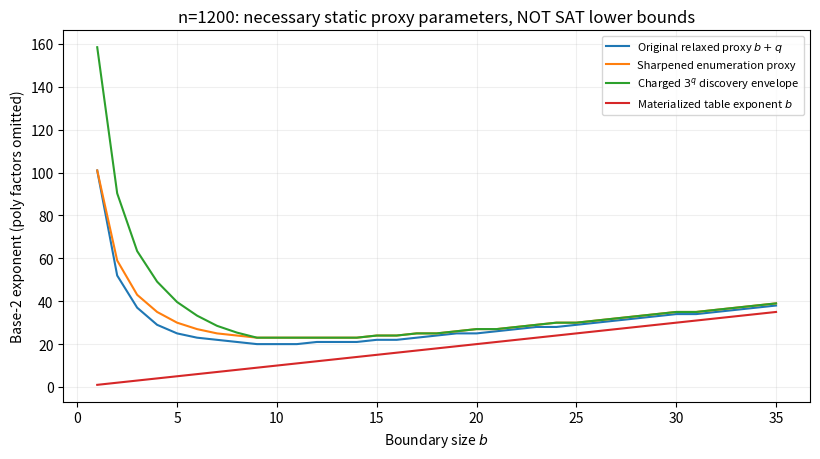

Here is the Python script that generated this plot:
#!/usr/bin/env python3
"""Independent LSPV-4 structural / resource audit, 29 Oct 2026.

PROVED component-edge theorem: k + h <= 3b+1 on a connected strict22
source with a supplied boundary and source-clause-separable private modules.
Known precursor: j15marti/pnp BOUNDARY_BURDEN1, not rediscovered here.
NEW explicit construction saturating k=3b+1 in strictly signed exact22,
with full 3CNF clauses, connected source, q_i=2 and known SAT witness.

Deterministic assertion tests are COMPUTATIONAL, not proof-assistant checks.
Resource proxies are for a specific supplied-decomposition strategy only.
"""
from __future__ import annotations

import argparse
from collections import Counter, deque
from itertools import combinations, product
from math import ceil, log2, sqrt
from pathlib import Path
import csv
import hashlib
import json
import time

LEAF = [("Y", "a", "b")]
for v in ("a", "b"):
    LEAF.extend((v, x, y) for x, y in combinations("cde", 2))
CONNECTOR = [("L", "a", "b"), ("R", "c", "d")]
CONNECTOR += list(combinations("abcd", 3))
LEAF_POS = {"a": (0, 1), "b": (0, 4), "c": (1, 2),
            "d": (1, 3), "e": (5, 6)}
CONNECTOR_POS = {"a": (0, 2), "b": (0, 2),
                 "c": (1, 4), "d": (3, 5)}


def ceil_div(x: int, y: int) -> int:
    return -((-x) // y)


def old_q(n: int, b: int) -> int:
    return max(0, ceil_div(n - 3 * b, 12 * b))


def sharpened_q(n: int, b: int) -> int:
    return max(0, ceil_div(n - 3 * b, 9 * b + 3))


def integer_floor(n: int) -> int:
    s = 0
    while n > 3 * s + 9 * (s * s // 4):
        s += 1
    return s


def add_module(modules: list, typ: str, parents: tuple[int, ...]):
    mid = len(modules)
    clauses = LEAF if typ == "leaf" else CONNECTOR
    localpos = LEAF_POS if typ == "leaf" else CONNECTOR_POS
    symmap = {"Y": ("y", parents[0]),
              "L": ("y", parents[0]),
              "R": ("y", parents[-1])}
    for c in ("abcde" if typ == "leaf" else "abcd"):
        symmap[c] = ("z", mid, c)
    assert all(len([j for j, cl in enumerate(clauses) if name in cl]) == 4
               for name in localpos)
    assert all(any(j in localpos[name] for name in cl if name in localpos)
               for j, cl in enumerate(clauses)), "local all-ones witness failed"
    modules.append({"type": typ, "parent": parents,
                    "vars": [symmap[x] for x in localpos],
                    "clauses": [[symmap[t] for t in cl] for cl in clauses],
                    "localpos": localpos})


def construct(b: int):
    assert b >= 1
    modules = []
    for i in range(b-1):
        add_module(modules, "connector", (i, i+1))
    for i in range(b):
        leaves = 4 - int(i>0) - int(i<b-1)
        for _ in range(leaves):
            add_module(modules, "leaf", (i,))
    assert len(modules) == 3*b + 1
    names = [("y", i) for i in range(b)]
    for mod in modules:
        names.extend(mod["vars"])
    ids = {v: i+1 for i, v in enumerate(names)}
    unsigned = []
    var_inc = {}
    for modid, mod in enumerate(modules):
        for j, clause in enumerate(mod["clauses"]):
            ix = len(unsigned)
            unsigned.append((modid, j, clause))
            for sym in clause:
                var_inc.setdefault(sym, []).append((ix, modid, j))
    posocc = {}
    for sym, occ in var_inc.items():
        assert len(occ) == 4
        if sym[0] == 'y':
            posocc[sym] = set(ix for ix,_,_ in occ[:2])
        else:
            modid, name = sym[1], sym[2]
            posocc[sym] = {ix for ix,mi,j in occ
                           if j in modules[modid]["localpos"][name]}
            assert len(posocc[sym]) == 2
    numeric, assigned_modules = [], [[] for _ in modules]
    for ix, (mid, j, cl) in enumerate(unsigned):
        signed = tuple(ids[v] if ix in posocc[v] else -ids[v] for v in cl)
        assert len(set(map(abs,signed)))==3
        numeric.append(signed)
        assigned_modules[mid].append(signed)
    assert len(numeric)==20*b+8 and len(names)==15*b+6
    return {"n":len(names),"m":len(numeric),"b":b,
            "Y":set(range(1,b+1)), "clauses":numeric,
            "modules":assigned_modules,"module_vars": [
                {ids[v] for v in mod["vars"]} for mod in modules],
            "names":names}


def incidence_components(data):
    n=data["n"]; y=data["Y"]; clauses=data["clauses"]
    adj=[set() for _ in range(n+len(clauses)+1)]
    for j,cl in enumerate(clauses):
        node=n+j+1
        for lit in cl:
            x=abs(lit)
            adj[x].add(node);adj[node].add(x)
    # Connected prior to boundary deletion.
    reached={1}; todo=[1]
    while todo:
        u=todo.pop()
        for v in adj[u]:
            if v not in reached: reached.add(v);todo.append(v)
    assert len(reached)==n+len(clauses)
    remaining=(set(range(1,n+len(clauses)+1))-y)
    components=[]
    while remaining:
        root=min(remaining); remaining.remove(root);todo=[root]; comp={root}
        while todo:
            u=todo.pop()
            for v in adj[u]:
                if v in remaining:
                    remaining.remove(v);comp.add(v);todo.append(v)
        components.append(comp)
    private=[c for c in components if any(v<=n and v not in y for v in c)]
    lonely_clauses=[c for c in components if len(c)==1 and next(iter(c))>n]
    return len(private),len(lonely_clauses),len(components)


def local_hitting(module:list[tuple[int,...]], Y:set[int], budget:int):
    # Find clause-hitting set of private variables only for clauses disjoint Y.
    edges=[frozenset(map(abs,cl)) for cl in module
           if not any(abs(l) in Y for l in cl)]
    nodes=0
    def dfs(chosen:frozenset[int], remain:tuple[frozenset[int],...]):
        nonlocal nodes
        nodes+=1
        if not remain:return chosen
        if len(chosen)>=budget:return None
        edge=min(remain, key=lambda e:(len(e),tuple(sorted(e))))
        for v in sorted(edge):
            nxt=frozenset((*chosen,v))
            out=dfs(nxt, tuple(e for e in remain if v not in e))
            if out is not None:return out
        return None
    return dfs(frozenset(),tuple(edges)),nodes


def restrict(clauses, fixed:dict[int,bool]):
    residual=[]
    for clause in clauses:
        if any((lit>0)==fixed[abs(lit)] for lit in clause if abs(lit) in fixed):
            continue
        row=tuple(lit for lit in clause if abs(lit) not in fixed)
        if not row:return None
        residual.append(row)
    return residual


def two_sat(clauses):
    active=sorted({abs(l) for cl in clauses for l in cl})
    ids={v:i for i,v in enumerate(active)}
    num=len(active)
    if not num:return {}
    adj=[[] for _ in range(2*num)];rev=[[] for _ in adj]
    def node(lit):return 2*ids[abs(lit)]+(0 if lit>0 else 1)
    def edge(a,b):adj[a].append(b);rev[b].append(a)
    for cl in clauses:
        assert len(cl)<=2
        if len(cl)==0:return None
        if len(cl)==1:
            v=node(cl[0]);edge(v^1,v)
        else:
            a,b=map(node,cl);edge(a^1,b);edge(b^1,a)
    seen=set();order=[]
    def visit(v):
        seen.add(v)
        for w in adj[v]:
            if w not in seen:visit(w)
        order.append(v)
    for v in range(2*num):
        if v not in seen:visit(v)
    comp=[-1]*(2*num)
    def mark(v,c):
        comp[v]=c
        for w in rev[v]:
            if comp[w]==-1:mark(w,c)
    c=0
    for v in reversed(order):
        if comp[v]==-1:mark(v,c);c+=1
    solution={}
    for v,i in ids.items():
        if comp[2*i]==comp[2*i+1]:return None
        solution[v]=(comp[2*i]>comp[2*i+1])
    assert all(any((l>0)==solution[abs(l)] for l in cl) for cl in clauses)
    return solution


def static_solver(data, q:int):
    # ONE program, SAT and UNSAT; supplied boundary + authenticated partition.
    Y=sorted(data["Y"]); boundaries=0;tries=0;calls=0;nodes=0
    backs=[]
    for mod in data["modules"]:
        B,nbr=local_hitting(mod,set(Y),q)
        nodes+=nbr
        if B is None:return {"status":"UNKNOWN_NO_BACKDOOR","nodes":nodes}
        backs.append(sorted(B))
    for vals in product((False,True),repeat=len(Y)):
        boundaries+=1
        selected=dict(zip(Y,vals));joint=dict(selected);allgood=True
        for mod,B in zip(data["modules"],backs):
            localok=False
            for bits in product((False,True),repeat=len(B)):
                tries+=1
                fixed=dict(selected);fixed.update(zip(B,bits))
                res=restrict(mod,fixed)
                if res is None:continue
                assert all(len(cl)<=2 for cl in res)
                calls+=1
                extra=two_sat(res)
                if extra is not None:
                    fixed.update(extra);joint.update(fixed);localok=True;break
            if not localok: allgood=False;break
        if allgood:
            for cl in data["clauses"]:
                for lit in cl: joint.setdefault(abs(lit), False)
            assert all(any((lit>0)==joint[abs(lit)] for lit in cl)
                       for cl in data["clauses"])
            return {"status":"SAT","boundary_trials":boundaries,
                    "local_assignment_trials":tries,"two_sat_calls":calls,
                    "discovery_nodes":nodes,"witness_true_bits":sum(joint.values())}
    return {"status":"UNSAT","boundary_trials":boundaries,
            "local_assignment_trials":tries,"two_sat_calls":calls,
            "discovery_nodes":nodes}


def dimacs(path:Path):
    lines=path.read_text().splitlines();clauses=[]; n=0
    for line in lines:
        if not line or line[0]=='c':continue
        if line[0]=='p':n=int(line.split()[2]);continue
        vals=[int(x) for x in line.split()]
        assert vals[-1]==0
        clauses.append(tuple(vals[:-1]))
    assert len(clauses)==4*n//3
    return {"n":n,"m":len(clauses),"b":0,"Y":set(),
            "clauses":clauses,"modules":[clauses]}


def exhaustive_n15(data):
    assert data['n']==15
    satisfying=0
    for mask in range(1<<15):
        if all(any(((mask>>(abs(l)-1))&1)==int(l>0) for l in cl)
               for cl in data['clauses']):satisfying+=1
    return satisfying


def frontier(n):
    rows=[]; alpha=log2(3)
    for b in range(1,n+1):
        q=sharpened_q(n,b)
        rows.append({"b":b,"old_q":old_q(n,b),"new_q":q,
                     "new_log2_T_enum":b+q,"new_log2_T_discovery":alpha*q,
                     "paid_log2_time":max(alpha*q,b+q),
                     "table_log2_space":b,"streaming_exponential_space":0})
    minim=min(r['new_log2_T_enum'] for r in rows)
    feasible=[r for r in rows if r['new_log2_T_enum']==minim]
    cont_b=(sqrt(n+1)-1)/3
    paidmin=min(r['paid_log2_time'] for r in rows)
    out={"n":n,"old_min":min(b+old_q(n,b) for b in range(1,n+1)),
         "new_min":minim,"new_min_b": [r['b'] for r in feasible],
         "formula_integer_floor":integer_floor(n),
         "continuous_b":cont_b,
         "continuous_exponent":2*cont_b,
         "paid_min":paidmin,
         "paid_min_b":[r['b'] for r in rows if abs(r['paid_log2_time']-paidmin)<1e-10],
         "first_equal_log_proxy_b":ceil_div(n,3),
         "first_discovery_enum_cross_continuous":
           (-alpha+sqrt(alpha*alpha+4*(alpha-1)*n))/6}
    return out,rows


def main():
    ap=argparse.ArgumentParser();ap.add_argument('--out',default='.')
    ap.add_argument('--w1',default='W1.cnf')
    a=ap.parse_args();out=Path(a.out);out.mkdir(parents=True,exist_ok=True)
    t0=time.perf_counter();tests=0;families=[]
    # Exact capacity floor: test all n<=6000 divisible by 3, with no floating-point assumptions.
    for n in range(3,6001,3):
        floor=integer_floor(n)
        best=min(b+sharpened_q(n,b) for b in range(1,min(n,floor+3)+1))
        assert best==floor;tests+=1
        assert n<=3*floor+9*(floor*floor//4);tests+=1
        if floor>0:
            prev=floor-1
            assert n>3*prev+9*(prev*prev//4);tests+=1
    for b in (1,2,3,4,8,16):
        data=construct(b)
        k,h,c=incidence_components(data)
        assert k==3*b+1 and h==0 and c==k;tests+=3
        sign=Counter(l for cl in data['clauses'] for l in cl)
        assert all(sign[i]==2 and sign[-i]==2 for i in range(1,data['n']+1));tests+=1
        assert all(any(l>0 for l in cl) for cl in data['clauses']);tests+=1
        assert len({tuple(sorted(map(abs,cl))) for cl in data['clauses']})==len(data['clauses']);tests+=1
        for mod in data['modules']:
            found1,_=local_hitting(mod,data['Y'],1)
            found2,_=local_hitting(mod,data['Y'],2)
            assert found1 is None and found2 is not None;tests+=2
        result=static_solver(data,2) if b in (1,2,3,4) else None
        if result:
            assert result['status']=='SAT';tests+=1
        source_bytes=len((f"p cnf {data['n']} {data['m']}\n"+"".join(" ".join(map(str,cl))+" 0\n" for cl in data['clauses'])).encode())
        families.append({"b":b,"n":data['n'],"m":data['m'],"N_dimacs_bytes":source_bytes,"k":k,
                         "h":h,"q":2,"all_true_witness":True,
                         "boundary_modules":len(data['modules']),
                         "solver":result})
    w1_path=Path(a.w1)
    if w1_path.exists():
        w1=dimacs(w1_path)
        w1_sign=Counter(l for cl in w1['clauses'] for l in cl)
        assert all(w1_sign[i]==2 and w1_sign[-i]==2 for i in range(1,16));tests+=1
        models=exhaustive_n15(w1);assert models==0;tests+=1
        ans=static_solver(w1,5);assert ans['status']=='UNSAT';tests+=1
    else:ans={"status":"NOT_RUN","reason":"W1 file missing"};models=None
    sat_variant=Path(a.w1).with_name("W1_SAT_signswap.cnf")
    if sat_variant.exists():
        w1sat=dimacs(sat_variant)
        satmodels=exhaustive_n15(w1sat)
        assert satmodels>0;tests+=1
        ans_sat=static_solver(w1sat,5)
        assert ans_sat['status']=='SAT';tests+=1
        # This is a same-scope signed exact22 pair, not a strict22 root after pinning.
        assert [tuple(sorted(map(abs,cl))) for cl in w1sat['clauses']] == [tuple(sorted(map(abs,cl))) for cl in w1['clauses']];tests+=1
    else: satmodels=None;ans_sat={"status":"NOT_RUN"}
    numeric,rows=frontier(1200)
    assert numeric['new_min']==23 and numeric['new_min_b']==list(range(9,15));tests+=1
    assert numeric['old_min']==20;tests+=1
    assert numeric['first_equal_log_proxy_b']==400;tests+=1
    assert all((3*r['b']+1)*(3*r['new_q']+1)>=1201 for r in rows);tests+=1
    assert all(r['new_q']==0 for r in rows if r['b']>=400);tests+=1
    with (out/'n1200_frontier.csv').open('w',newline='') as f:
        w=csv.DictWriter(f,fieldnames=list(rows[0]));w.writeheader();w.writerows(rows)
    raw={"run_id":"COMPONENT_EDGE_BUDGET230","date":"2026-10-29",
         "prior_theorem":"BOUNDARY_BURDEN1 existing prior sharpening",
         "new_claim":"explicit strict22 k=3b+1 realization",
         "n1200":numeric,"families":families,"W1_UNSAT":ans,"W1_model_count":models,
         "W1_signswap_SAT":ans_sat,"W1_signswap_model_count":satmodels,
         "integer_floor_tests":6000//3,"assertions":tests,
         "elapsed_s":round(time.perf_counter()-t0,4)}
    (out/'results.json').write_text(json.dumps(raw,sort_keys=True,indent=2)+'\n')
    try:
        import matplotlib
        matplotlib.use('Agg')
        import matplotlib.pyplot as plt
        fig,ax=plt.subplots(figsize=(8.3,4.7))
        x=[r['b'] for r in rows if r['b']<=35]
        rr=rows[:35]
        ax.plot(x,[r['b']+r['old_q'] for r in rr],label='Original relaxed proxy $b+q$')
        ax.plot(x,[r['new_log2_T_enum'] for r in rr],label='Sharpened enumeration proxy')
        ax.plot(x,[r['paid_log2_time'] for r in rr],label='Charged $3^q$ discovery envelope')
        ax.plot(x,[r['table_log2_space'] for r in rr],label='Materialized table exponent $b$')
        ax.set_xlabel('Boundary size $b$');ax.set_ylabel('Base-2 exponent (poly factors omitted)')
        ax.set_title('n=1200: necessary static proxy parameters, NOT SAT lower bounds')
        ax.legend(fontsize=8);ax.grid(True,alpha=.2);fig.tight_layout()
        fig.savefig(out/'frontier.png',dpi=150);plt.close(fig)
    except ImportError:
        pass
    print(json.dumps(raw,indent=2,sort_keys=True))

if __name__=='__main__':main()
